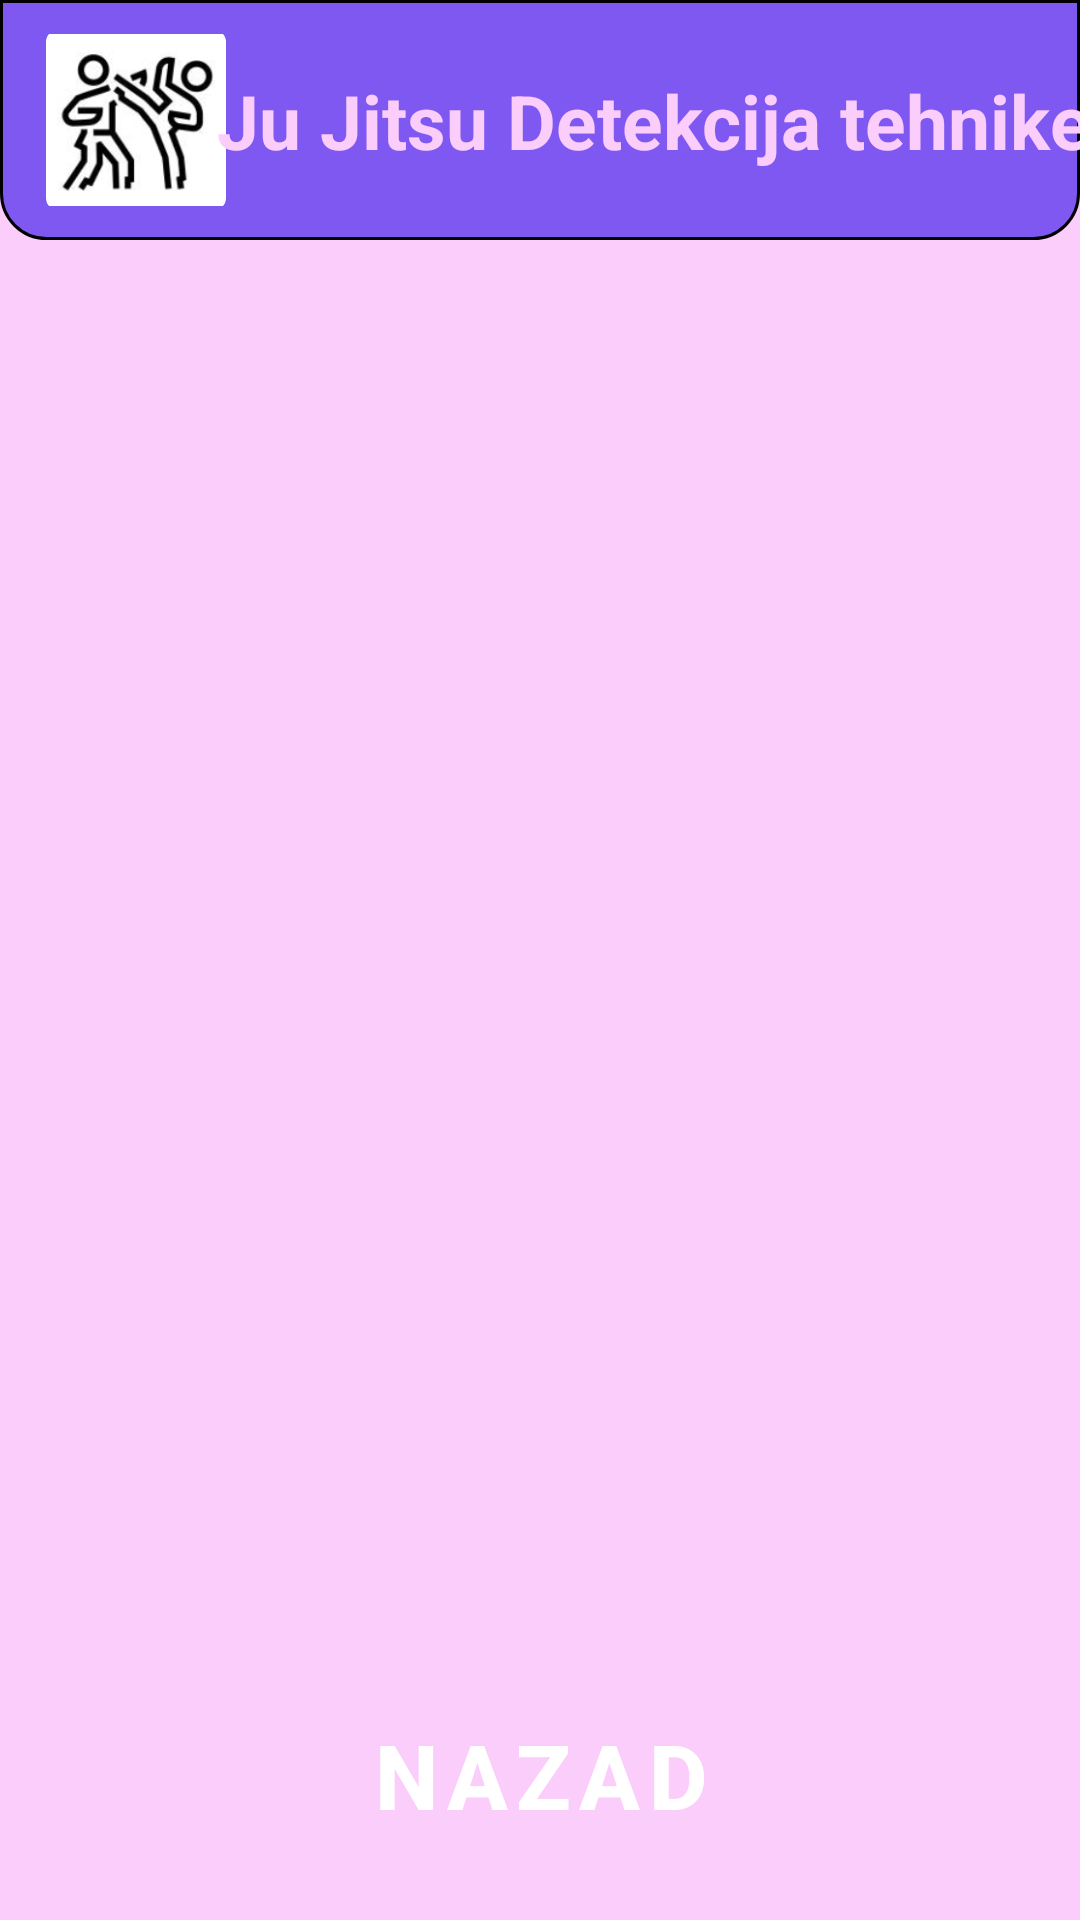

The Android layout XML behind this screen, and the referenced resources:
<!-- AndroidManifest.xml: application theme Theme.JuJitsuPoseDetection -->
<!-- res/layout/activity_check_poses.xml -->
<?xml version="1.0" encoding="utf-8"?>
<androidx.constraintlayout.widget.ConstraintLayout xmlns:android="http://schemas.android.com/apk/res/android"
    xmlns:app="http://schemas.android.com/apk/res-auto"
    xmlns:tools="http://schemas.android.com/tools"
    android:layout_width="match_parent"
    android:layout_height="match_parent"
    android:background="@color/light_pink"
    tools:context=".CheckPosesActivity">

    <androidx.constraintlayout.widget.ConstraintLayout
        android:id="@+id/ToolbarConstraint"
        android:layout_width="match_parent"
        android:layout_height="80dp"
        android:background="@drawable/rectangle_result"
        app:layout_constraintEnd_toEndOf="parent"
        app:layout_constraintStart_toStartOf="parent"
        app:layout_constraintTop_toTopOf="parent">

        <com.google.android.material.imageview.ShapeableImageView
            android:id="@+id/shapeableImageView"
            style="@style/Widget.MaterialComponents.TextInputLayout.OutlinedBox"
            android:layout_width="60dp"
            android:layout_height="60dp"
            android:layout_margin="10dp"
            app:layout_constraintBottom_toBottomOf="parent"
            app:layout_constraintEnd_toEndOf="parent"
            app:layout_constraintHorizontal_bias="0.019"
            app:layout_constraintStart_toStartOf="parent"
            app:layout_constraintTop_toTopOf="parent"
            app:srcCompat="@drawable/logo" />


        <TextView
            android:id="@+id/editMobileNo"
            android:layout_width="wrap_content"
            android:layout_height="77dp"
            android:gravity="center"
            android:text="@string/app_name"
            android:textAlignment="center"
            android:textColor="@color/light_pink"
            android:textSize="25dp"
            android:textStyle="bold"
            app:layout_constraintBottom_toBottomOf="parent"
            app:layout_constraintEnd_toEndOf="parent"
            app:layout_constraintStart_toEndOf="@+id/shapeableImageView"
            app:layout_constraintTop_toTopOf="parent" />

    </androidx.constraintlayout.widget.ConstraintLayout>

    <ScrollView
        android:id="@+id/horizScrlFriends"
        android:layout_width="match_parent"
        android:layout_height="match_parent"
        android:layout_marginTop="90dp"
        android:layout_marginBottom="80dp"
        android:scrollbars="vertical"
        app:layout_constraintBottom_toBottomOf="parent"
        app:layout_constraintEnd_toEndOf="parent"
        app:layout_constraintHorizontal_bias="0.0"
        app:layout_constraintStart_toStartOf="parent"
        app:layout_constraintTop_toBottomOf="@+id/ToolbarConstraint"
        app:layout_constraintVertical_bias="0.0">


        <LinearLayout
            android:id="@+id/ResultsLayout"
            android:layout_width="match_parent"
            android:layout_height="wrap_content"
            android:background="@color/rectangle_10_color"
            android:maxWidth="250dp"
            android:maxHeight="150dp"
            android:orientation="vertical">

        </LinearLayout>
    </ScrollView>

    <androidx.constraintlayout.widget.ConstraintLayout
        android:id="@+id/newToolbar"
        android:layout_width="match_parent"
        android:layout_height="100dp"
        android:background="@drawable/rectangle_result_bottom_shape"
        app:layout_constraintBottom_toBottomOf="parent">


    <com.google.android.material.button.MaterialButton
        android:id="@+id/buttonBegin"
        android:layout_width="350dp"
        android:layout_height="65dp"
        android:layout_alignParentStart="true"
        android:layout_alignParentEnd="true"
        android:layout_alignParentBottom="true"
        android:layout_marginBottom="16dp"
        android:background="@drawable/rectangle_9_shape"
        android:text="NAZAD"
        android:textColor="@color/white"
        android:textSize="30sp"
        android:textStyle="bold"
        app:backgroundTint="@color/pink"
        app:layout_constraintBottom_toBottomOf="parent"
        app:layout_constraintEnd_toEndOf="parent"
        app:layout_constraintHorizontal_bias="0.504"
        app:layout_constraintStart_toStartOf="parent" />

    </androidx.constraintlayout.widget.ConstraintLayout>

</androidx.constraintlayout.widget.ConstraintLayout>
<!-- resources referenced by this layout -->
<resources>
  <color name="light_pink">#FACDFB</color>
  <color name="pink">#C963EC</color>
  <color name="rectangle_10_color">#7F57F1</color>
  <color name="white">#FFFFFFFF</color>
  <!-- drawable logo: png bitmap (drawable, 24814 bytes) -->
  <!-- drawable rectangle_result (drawable) -->
  <?xml version="1.0" encoding="utf-8"?>
  <shape xmlns:android="http://schemas.android.com/apk/res/android"
      android:shape="rectangle" >
      <corners
          android:bottomRightRadius="15dp"
          android:bottomLeftRadius="15dp" />
      <stroke android:color="#000000" android:width="1dp" />
      <solid android:color="@color/rectangle_10_color" />
  </shape>
  <!-- drawable rectangle_result_bottom_shape (drawable) -->
  <?xml version="1.0" encoding="utf-8"?>
  <shape xmlns:android="http://schemas.android.com/apk/res/android"
      android:shape="rectangle" >
      <corners
          android:topLeftRadius="25dp"
          android:topRightRadius="25dp" />
      <solid android:color="@color/light_pink" />
  </shape>
  <string name="app_name">Ju Jitsu Detekcija tehnike</string>
  <style name="Theme.JuJitsuPoseDetection" parent="Theme.MaterialComponents.DayNight.NoActionBar">
          
          <item name="colorPrimary">@color/purple_500</item>
          <item name="colorPrimaryVariant">@color/purple_700</item>
          <item name="colorOnPrimary">@color/white</item>
          
          <item name="colorSecondary">@color/teal_200</item>
          <item name="colorSecondaryVariant">@color/teal_700</item>
          <item name="colorOnSecondary">@color/black</item>
          
          <item name="android:statusBarColor" tools:targetApi="l">?attr/colorPrimaryVariant</item>
          
      </style>
  <color name="purple_500">#FF6200EE</color>
  <color name="purple_700">#FF3700B3</color>
  <color name="teal_200">#FF03DAC5</color>
  <color name="teal_700">#FF018786</color>
  <color name="black">#FF000000</color>
</resources>
